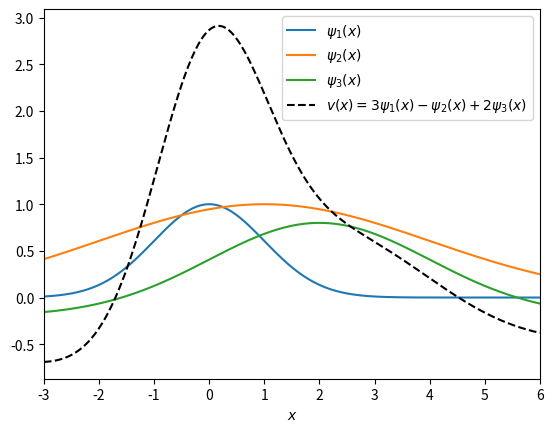
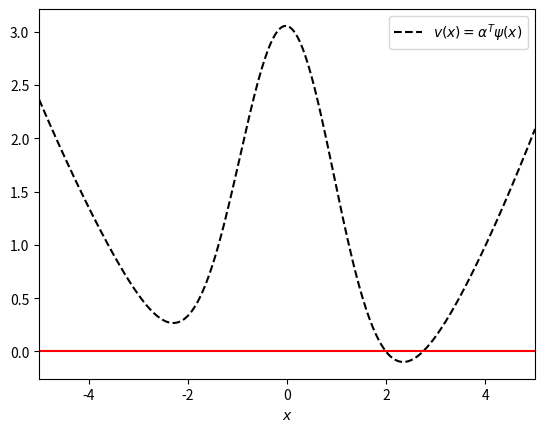
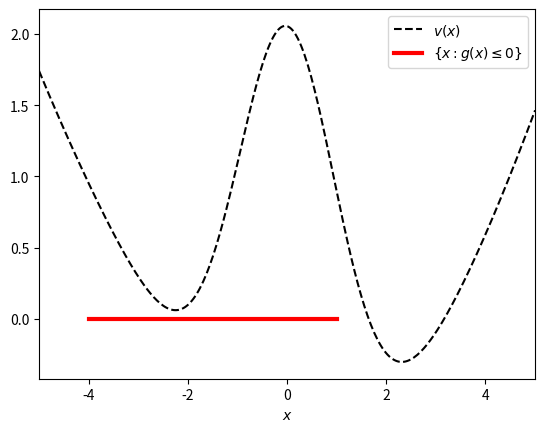

Generate these figures, in order, with matplotlib:
import numpy as np
import matplotlib.pyplot as plt

def gaussian(x, mu, sig):
    return np.exp(-np.power(x - mu, 2) / (2 * np.power(sig, 2)))

x = np.linspace(-3, 6, 300)
psi1 = gaussian(x, 0, 1)
psi2 = gaussian(x, 1, 3)
psi3 = gaussian(x, 2, 2) - .2

plt.figure()
plt.plot(x, psi1, label=r'$\psi_1(x)$')
plt.plot(x, psi2, label=r'$\psi_2(x)$')
plt.plot(x, psi3, label=r'$\psi_3(x)$')
plt.plot(x, 3 * psi1 - psi2 + 2 * psi3,
         label=r'$v(x) = 3 \psi_1(x) - \psi_2(x) + 2 \psi_3(x)$',
         c='k', linestyle='--')
plt.legend()
plt.xlim([x[0], x[-1]])
plt.xlabel(r'$x$')
# plt.savefig('../linear_parameterization.pdf', bbox_inches='tight')

x = np.linspace(-5, 5, 300)
psi1 = gaussian(x, 0, 1)
psi2 = gaussian(x, 1, 3)
psi3 = x ** 2 / 20

plt.figure()
plt.plot(x, 4 * psi1 - psi2 + 2 * psi3,
         label=r'$v(x) = \alpha^T \psi(x)$',
         c='k', linestyle='--')
plt.plot(x, 0 * x, c='r')
plt.legend()
plt.xlim([x[0], x[-1]])
plt.xlabel(r'$x$')
# plt.savefig('../nonnegative.pdf', bbox_inches='tight')

plt.figure()
plt.plot(x, 3 * psi1 - psi2 + 1.5* psi3, label=r'$v(x)$',c='k', linestyle='--')
plt.plot([-4, 1], [0, 0], label=r'$\{x : g(x) \leq 0\}$', c='r', linewidth=3)
plt.legend()
plt.xlim([x[0], x[-1]])
plt.xlabel(r'$x$')
# plt.savefig('../s_procedure.pdf', bbox_inches='tight')